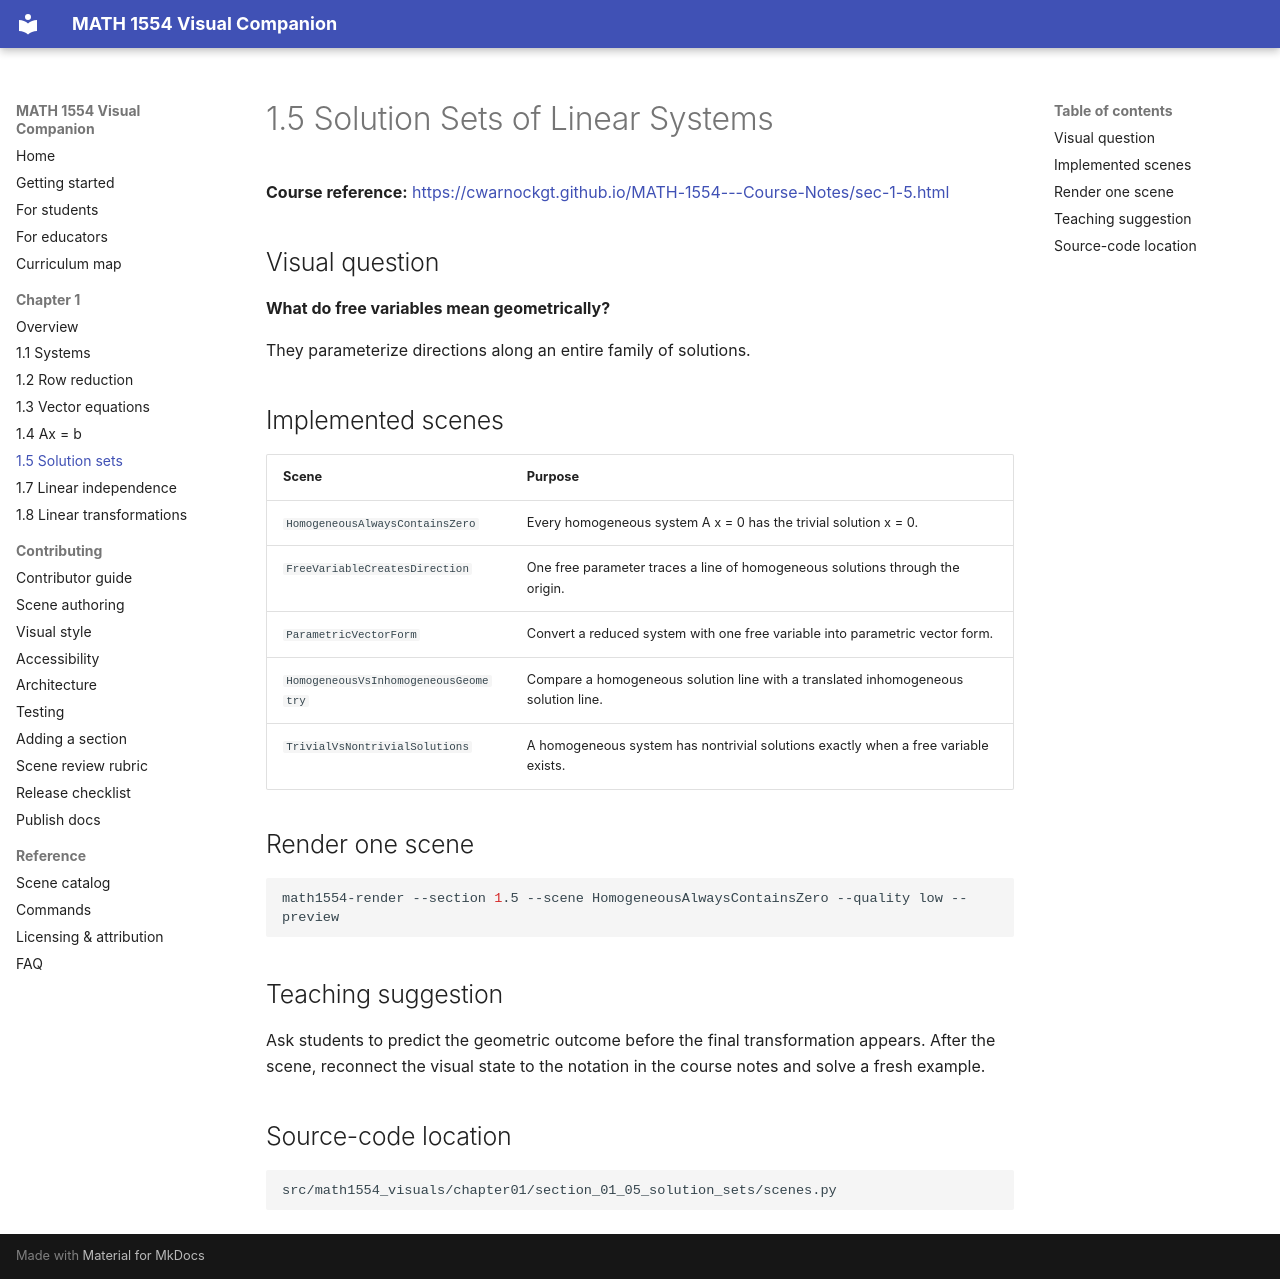

repository: dobromiriiliev/1554-Visual-Companion · page: chapter01/01-05-solution-sets/index.html · generator: mkdocs

# 1.5 Solution Sets of Linear Systems

**Course reference:** <https://cwarnockgt.github.io/MATH-1554---Course-Notes/sec-1-5.html>

## Visual question

**What do free variables mean geometrically?**

They parameterize directions along an entire family of solutions.

## Implemented scenes

| Scene | Purpose |
|---|---|
| `HomogeneousAlwaysContainsZero` | Every homogeneous system A x = 0 has the trivial solution x = 0. |
| `FreeVariableCreatesDirection` | One free parameter traces a line of homogeneous solutions through the origin. |
| `ParametricVectorForm` | Convert a reduced system with one free variable into parametric vector form. |
| `HomogeneousVsInhomogeneousGeometry` | Compare a homogeneous solution line with a translated inhomogeneous solution line. |
| `TrivialVsNontrivialSolutions` | A homogeneous system has nontrivial solutions exactly when a free variable exists. |

## Render one scene

```bash
math1554-render --section 1.5 --scene HomogeneousAlwaysContainsZero --quality low --preview
```

## Teaching suggestion

Ask students to predict the geometric outcome before the final transformation appears. After the scene, reconnect the visual state to the notation in the course notes and solve a fresh example.

## Source-code location

```text
src/math1554_visuals/chapter01/section_01_05_solution_sets/scenes.py
```
